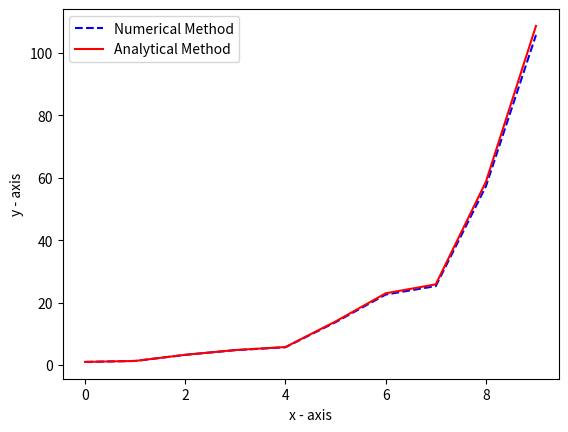

This figure's Python source:
import numpy as np 
import matplotlib.pyplot as plt


t = np.linspace(0,np.pi,10)
a = np.zeros(len(t)) + 1.0    #y[0] = 1.0

def f(t,a):
    return a*np.sin(t)**2

#Step size
h = 1.0   #np.pi/10 

for i in range(0, len(t)-1):                   

    k1 = f(t[i]       , a[i]          )
    k2 = f(t[i] + h/2 , a[i] + h*k1/2 )
    k3 = f(t[i] + h/2 , a[i] + h*k2/2 )
    k4 = f(t[i] + h   , a[i] + h*k3   )
  
    t[i+1] = t[i] + h
    a[i+1] = a[i] + (h/6)*(k1 + 2*k2 + 2*k3 + k4)


print (a)                                   #N
print("-----------------------------")
print (np.exp(t/2 - np.sin(2*t)/4))         #A



#Plot Phương pháp số
plt.plot(t,a,'b--', label = "Numerical Method")

#Plot Phương pháp giải tích
x = t
y = np.exp(x/2 - np.sin(2*x)/4)
plt.plot(x,y,'r',label = "Analytical Method")


#Plot names
plt.xlabel('x - axis')
plt.ylabel('y - axis')
plt.legend()

plt.show()









